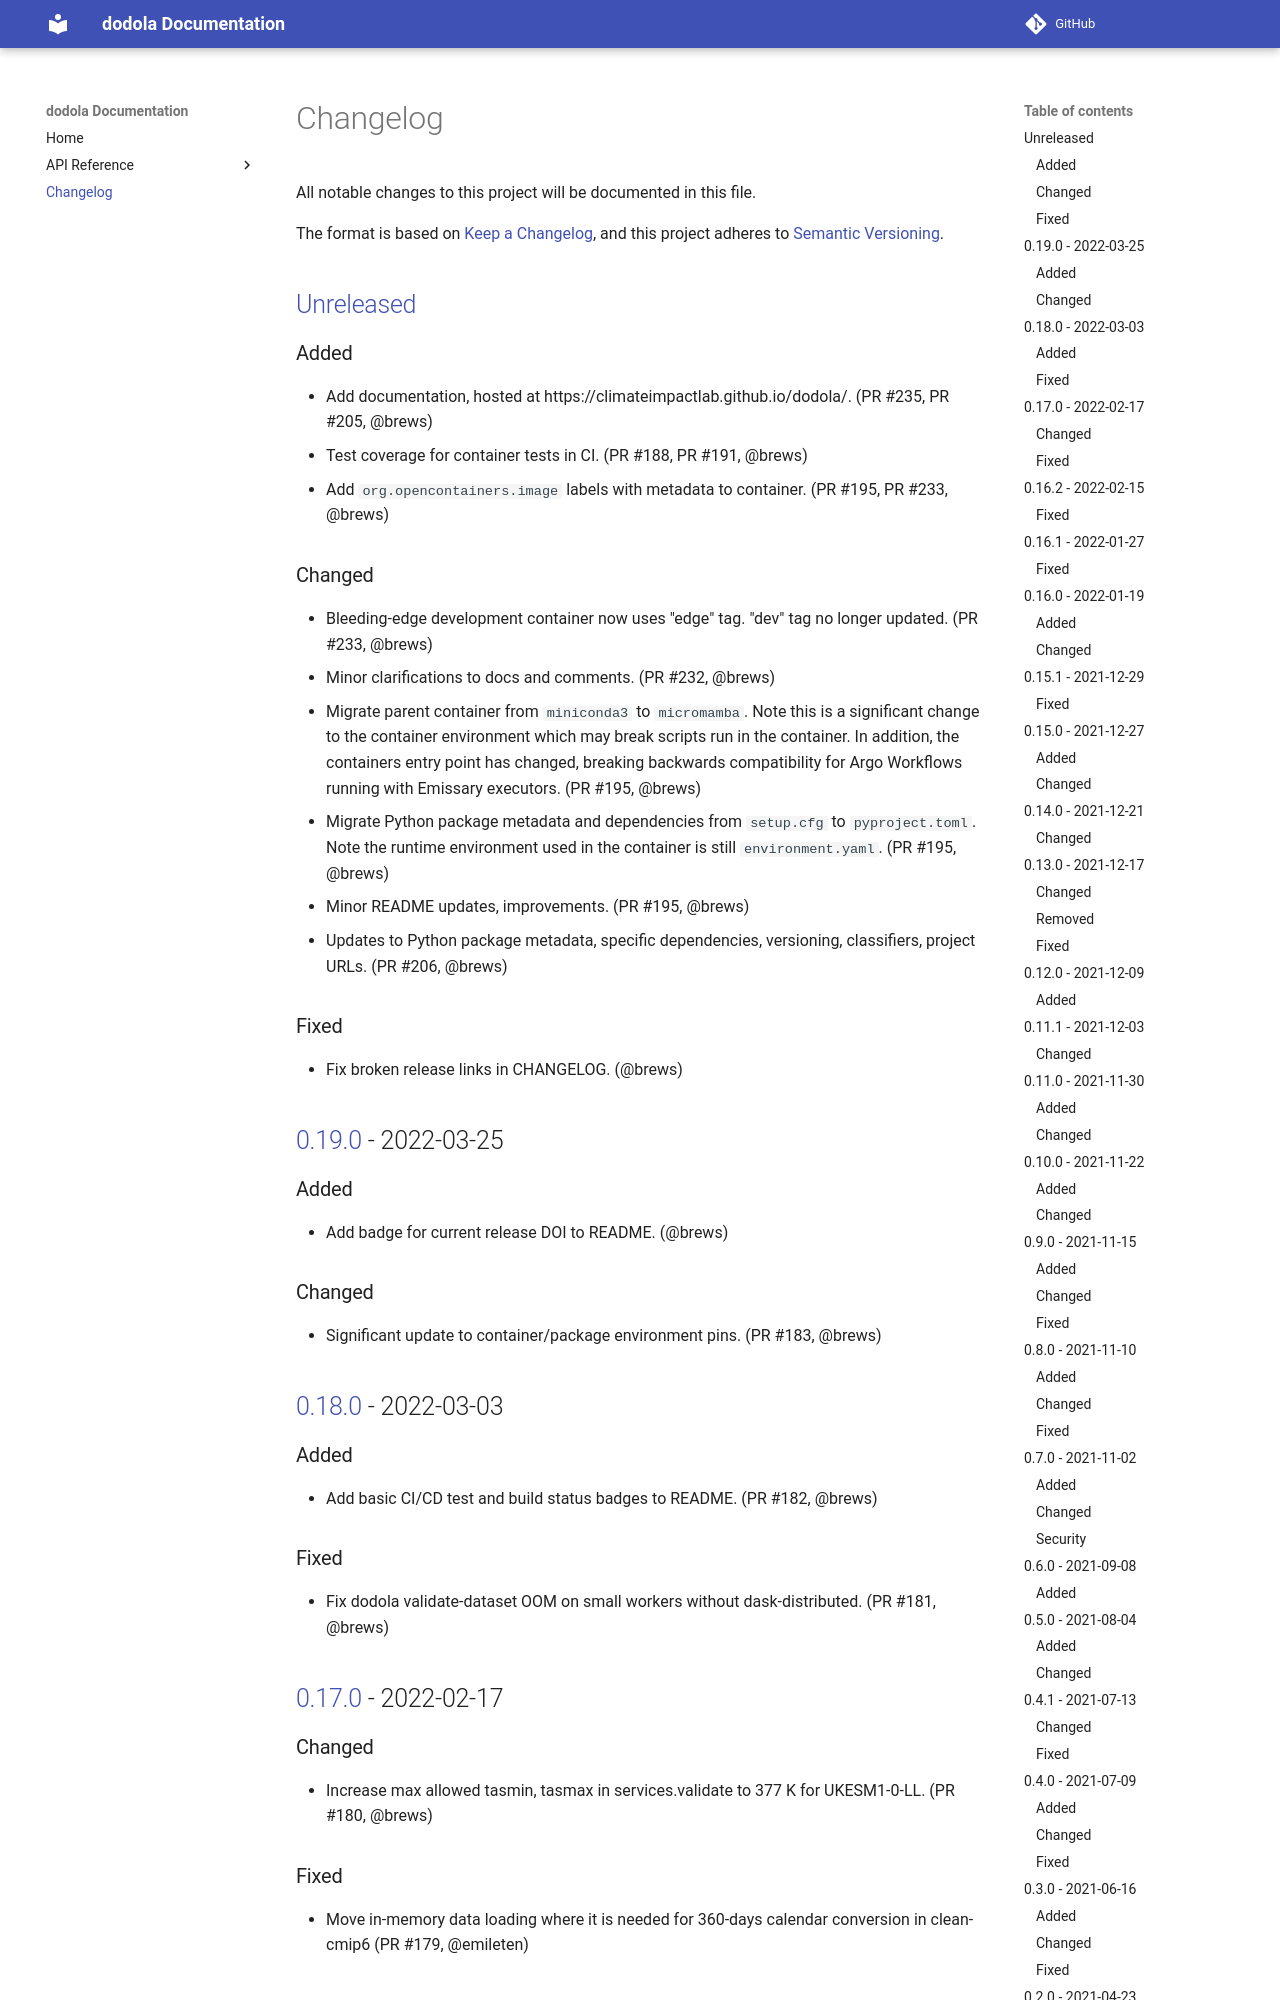

repository: ClimateImpactLab/dodola · page: changelog/index.html · generator: mkdocs

# Changelog
All notable changes to this project will be documented in this file.

The format is based on [Keep a Changelog](https://keepachangelog.com/en/1.0.0/),
and this project adheres to [Semantic Versioning](https://semver.org/spec/v2.0.0.html).

## [Unreleased]
### Added
- Add documentation, hosted at https://climateimpactlab.github.io/dodola/. (PR #235, PR #205, @brews)
- Test coverage for container tests in CI. (PR #188, PR #191, @brews)
- Add `org.opencontainers.image` labels with metadata to container. (PR #195, PR #233, @brews)
### Changed
- Bleeding-edge development container now uses "edge" tag. "dev" tag no longer updated. (PR #233, @brews)
- Minor clarifications to docs and comments. (PR #232, @brews)
- Migrate parent container from `miniconda3` to `micromamba`. Note this is a significant change to the container environment which may break scripts run in the container. In addition, the containers entry point has changed, breaking backwards compatibility for Argo Workflows running with Emissary executors. (PR #195, @brews)
- Migrate Python package metadata and dependencies from `setup.cfg` to `pyproject.toml`. Note the runtime environment used in the container is still `environment.yaml`. (PR #195, @brews)
- Minor README updates, improvements. (PR #195, @brews)
- Updates to Python package metadata, specific dependencies, versioning, classifiers, project URLs. (PR #206, @brews)
### Fixed
- Fix broken release links in CHANGELOG. (@brews)

## [0.19.0] - 2022-03-25
### Added
- Add badge for current release DOI to README. (@brews)
### Changed
- Significant update to container/package environment pins. (PR #183, @brews) 

## [0.18.0] - 2022-03-03
### Added
- Add basic CI/CD test and build status badges to README. (PR #182, @brews)
### Fixed
- Fix dodola validate-dataset OOM on small workers without dask-distributed. (PR #181, @brews)

## [0.17.0] - 2022-02-17
### Changed
- Increase max allowed tasmin, tasmax in services.validate to 377 K for UKESM1-0-LL. (PR #180, @brews)
### Fixed
- Move in-memory data loading where it is needed for 360-days calendar conversion in clean-cmip6 (PR #179, @emileten)

## [0.16.2] - 2022-02-15
### Fixed
- Fix incorrect references when standardizing gcm (PR #178, @emileten)

## [0.16.1] - 2022-01-27
### Fixed
- Fix the wetday frequency correction so that different replacement values are used, rather than a single one (PR #174, PR #176, @emileten, @delgadom).

## [0.16.0] - 2022-01-19
### Added
- Improve README.md. (PR #169, @brews)
### Changed
- Remove duplicated service-level logging info lines of code introduced by PR #148 (PR #168, @emileten)
- Decrease validation temperature range min to 130 (PR #170, @emileten)

## [0.15.1] - 2021-12-29
